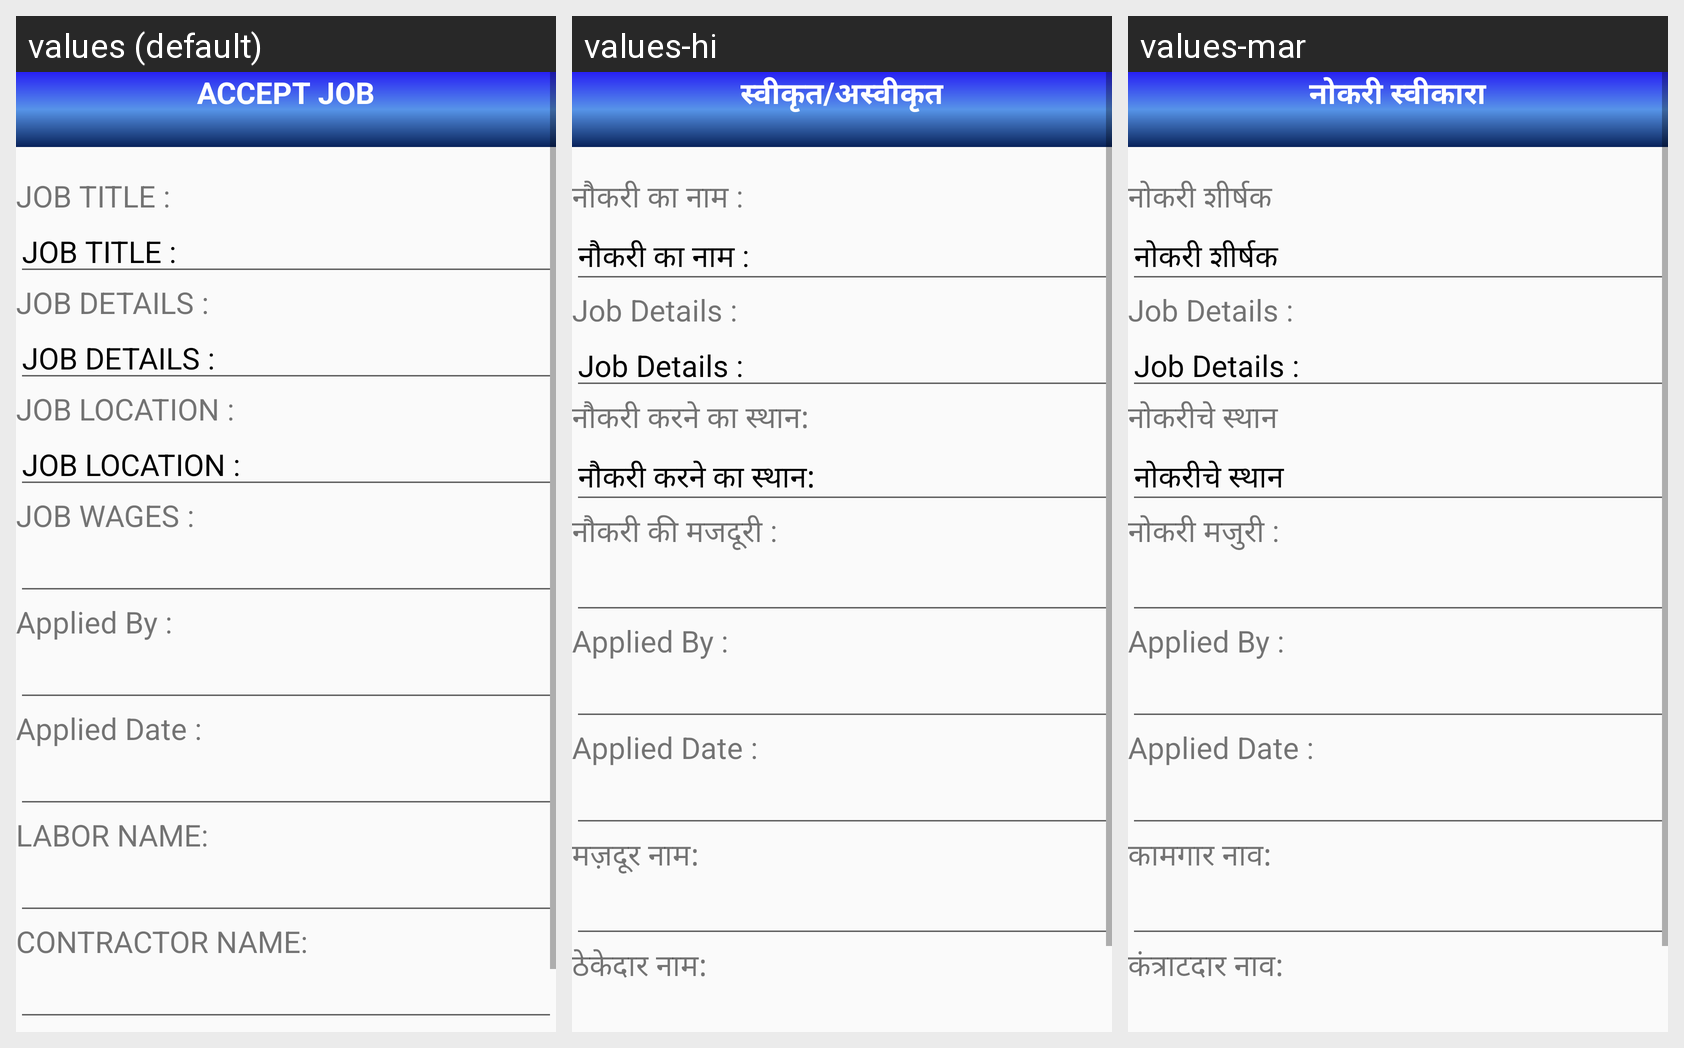

Here is an Android app screen in its default locale and in the app's own translations. Write out the translated-string differences for the strings that appear on this screen.
Android screen res/layout/activity_job_apply_details_arch.xml rendered under 3 locales, left to right: values (default), values-hi, values-mar. Device: Nexus 5 (rendered at 1080×1920; each locale shown at half size, 540×960, under a caption strip naming it); theme AppTheme.
Strings drawn on this screen, with the default value and each locale's value (text and hints the layout hard-codes, and strings that could not be matched under every locale, appear in the picture but are not listed):

appreject
  values: ACCEPT JOB
  values-hi: स्वीकृत/अस्वीकृत
  values-mar: नोकरी स्वीकारा

jobtitle1
  values: JOB TITLE :
  values-hi: नौकरी का नाम :
  values-mar: नोकरी शीर्षक

jobdetails1
  values: JOB DETAILS :
  values-hi: Job Details :
  values-mar: Job Details :

jobarea1
  values: JOB LOCATION :
  values-hi: नौकरी करने का स्थान:
  values-mar: नोकरीचे स्थान

jobwages1
  values: JOB WAGES :
  values-hi: नौकरी की मजदूरी :
  values-mar: नोकरी मजुरी :

labourname
  values: LABOR NAME:
  values-hi: मज़दूर नाम:
  values-mar: कामगार नाव:

cname
  values: CONTRACTOR NAME:
  values-hi: ठेकेदार नाम:
  values-mar: कंत्राटदार नाव:
